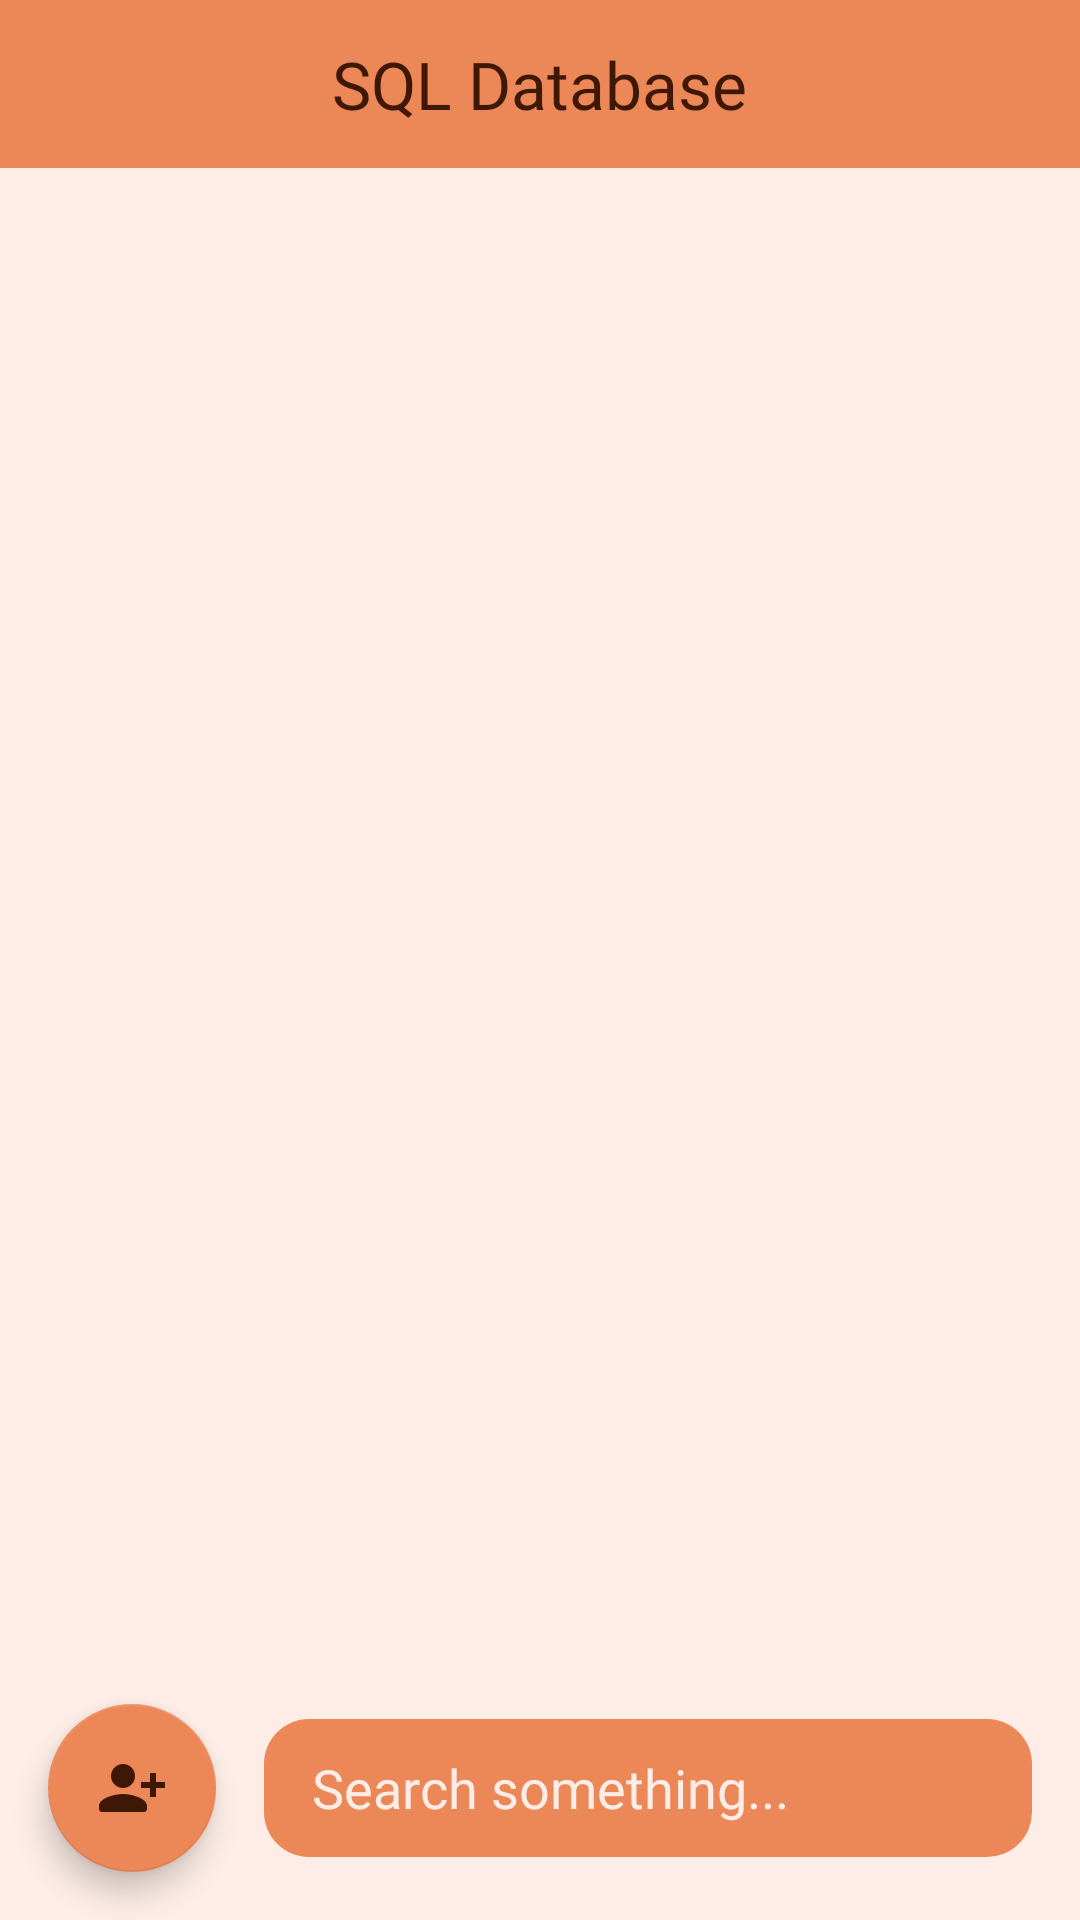

Android layout source for this screen:
<!-- AndroidManifest.xml: application theme Theme.SQLiteVSRoom -->
<!-- res/layout/fragment_sqlite.xml -->
<?xml version="1.0" encoding="utf-8"?>
<androidx.constraintlayout.widget.ConstraintLayout xmlns:android="http://schemas.android.com/apk/res/android"
    xmlns:app="http://schemas.android.com/apk/res-auto"
    xmlns:tools="http://schemas.android.com/tools"
    android:layout_width="match_parent"
    android:layout_height="match_parent"
    android:background="#FDEDE6">

    <FrameLayout
        android:id="@+id/frameLayout"
        android:layout_width="match_parent"
        android:layout_height="56dp"
        android:background="@color/normalOrange"
        app:layout_constraintEnd_toEndOf="parent"
        app:layout_constraintStart_toStartOf="parent"
        app:layout_constraintTop_toTopOf="parent">

        <TextView
            android:layout_width="wrap_content"
            android:layout_height="wrap_content"
            android:layout_gravity="center"
            android:fontFamily="@font/roboto_bold"
            android:text="@string/sqlDatabase"
            android:textColor="@color/blackOrange"
            android:textSize="22sp" />

    </FrameLayout>

    <androidx.recyclerview.widget.RecyclerView
        android:id="@+id/studentsSqliteRecyclerView"
        android:layout_width="match_parent"
        android:layout_height="0dp"
        android:clipToPadding="false"
        android:paddingTop="16dp"
        android:paddingBottom="16dp"
        app:layout_constraintBottom_toBottomOf="parent"
        app:layout_constraintEnd_toEndOf="parent"
        app:layout_constraintStart_toStartOf="parent"
        app:layout_constraintTop_toBottomOf="@+id/frameLayout" />

    <EditText
        android:id="@+id/searchSQLiteEditText"
        android:layout_width="0dp"
        android:layout_height="46dp"
        android:layout_marginStart="16dp"
        android:layout_marginEnd="16dp"
        android:background="@drawable/edittext_background"
        android:ellipsize="end"
        android:fontFamily="@font/roboto_medium"
        android:hint="@string/searchSomething"
        android:maxLines="1"
        android:paddingStart="16dp"
        android:paddingEnd="16dp"
        android:textColor="@color/lightOrange"
        android:textColorHint="@color/lightOrange"
        app:layout_constraintBottom_toBottomOf="@+id/addSqliteStudentExtendedFab"
        app:layout_constraintEnd_toEndOf="parent"
        app:layout_constraintStart_toEndOf="@+id/addSqliteStudentExtendedFab"
        app:layout_constraintTop_toTopOf="@+id/addSqliteStudentExtendedFab" />

    <TextView
        android:id="@+id/emptyStateTextView"
        android:layout_width="wrap_content"
        android:layout_height="wrap_content"
        android:fontFamily="@font/roboto_light"
        android:text="@string/emptyStateMessage"
        android:textColor="@color/blackOrange"
        android:textSize="16sp"
        android:visibility="gone"
        app:layout_constraintBottom_toBottomOf="parent"
        app:layout_constraintEnd_toEndOf="parent"
        app:layout_constraintStart_toStartOf="parent"
        app:layout_constraintTop_toTopOf="parent"
        tools:visibility="visible" />

    <com.google.android.material.floatingactionbutton.FloatingActionButton
        android:id="@+id/addSqliteStudentExtendedFab"
        android:layout_width="wrap_content"
        android:layout_height="wrap_content"
        android:layout_margin="16dp"
        android:fontFamily="@font/roboto_medium"
        android:src="@drawable/ic_add_person_24dp"
        app:backgroundTint="@color/normalOrange"
        app:iconTint="@color/blackOrange"
        app:layout_constraintBottom_toBottomOf="parent"
        app:layout_constraintStart_toStartOf="parent" />

</androidx.constraintlayout.widget.ConstraintLayout>
<!-- resources referenced by this layout -->
<resources>
  <color name="blackOrange">#3E1705</color>
  <color name="lightOrange">#FDEDE6</color>
  <color name="normalOrange">#EC8758</color>
  <!-- drawable edittext_background (drawable) -->
  <?xml version="1.0" encoding="utf-8"?>
  <shape xmlns:android="http://schemas.android.com/apk/res/android"
      android:shape="rectangle">
  
      <corners android:radius="15dp" />
  
      <solid android:color="@color/normalOrange" />
  
      <stroke android:width="0dp" />
  
  </shape>
  <!-- drawable ic_add_person_24dp (drawable) -->
  <vector android:height="24dp"
      android:tint="#000000"
      android:viewportHeight="24"
      android:viewportWidth="24"
      android:width="24dp"
      xmlns:android="http://schemas.android.com/apk/res/android">
      <path
          android:fillColor="@android:color/white"
          android:pathData="M9,8m-4,0a4,4 0,1 1,8 0a4,4 0,1 1,-8 0" />
      <path
          android:fillColor="@android:color/white"
          android:pathData="M9,14c-2.67,0 -8,1.34 -8,4v1c0,0.55 0.45,1 1,1h14c0.55,0 1,-0.45 1,-1v-1C17,15.34 11.67,14 9,14z" />
      <path
          android:fillColor="@android:color/white"
          android:pathData="M20,10l0,-3l-2,0l0,3l-3,0l0,2l3,0l0,3l2,0l0,-3l3,0l0,-2z" />
  </vector>
  <string name="emptyStateMessage">We don\'t have any student at the database</string>
  <string name="searchSomething">Search something...</string>
  <string name="sqlDatabase">SQL Database</string>
  <style name="Theme.SQLiteVSRoom" parent="Theme.MaterialComponents.Light.NoActionBar">
          
          <item name="colorPrimary">@color/normalOrange</item>
          <item name="colorOnPrimary">@color/blackOrange</item>
          
          <item name="colorSecondary">@color/normalOrange</item>
          <item name="colorOnSecondary">@color/blackOrange</item>
          
          <item name="android:statusBarColor">@color/normalOrange</item>
          
      </style>
</resources>
